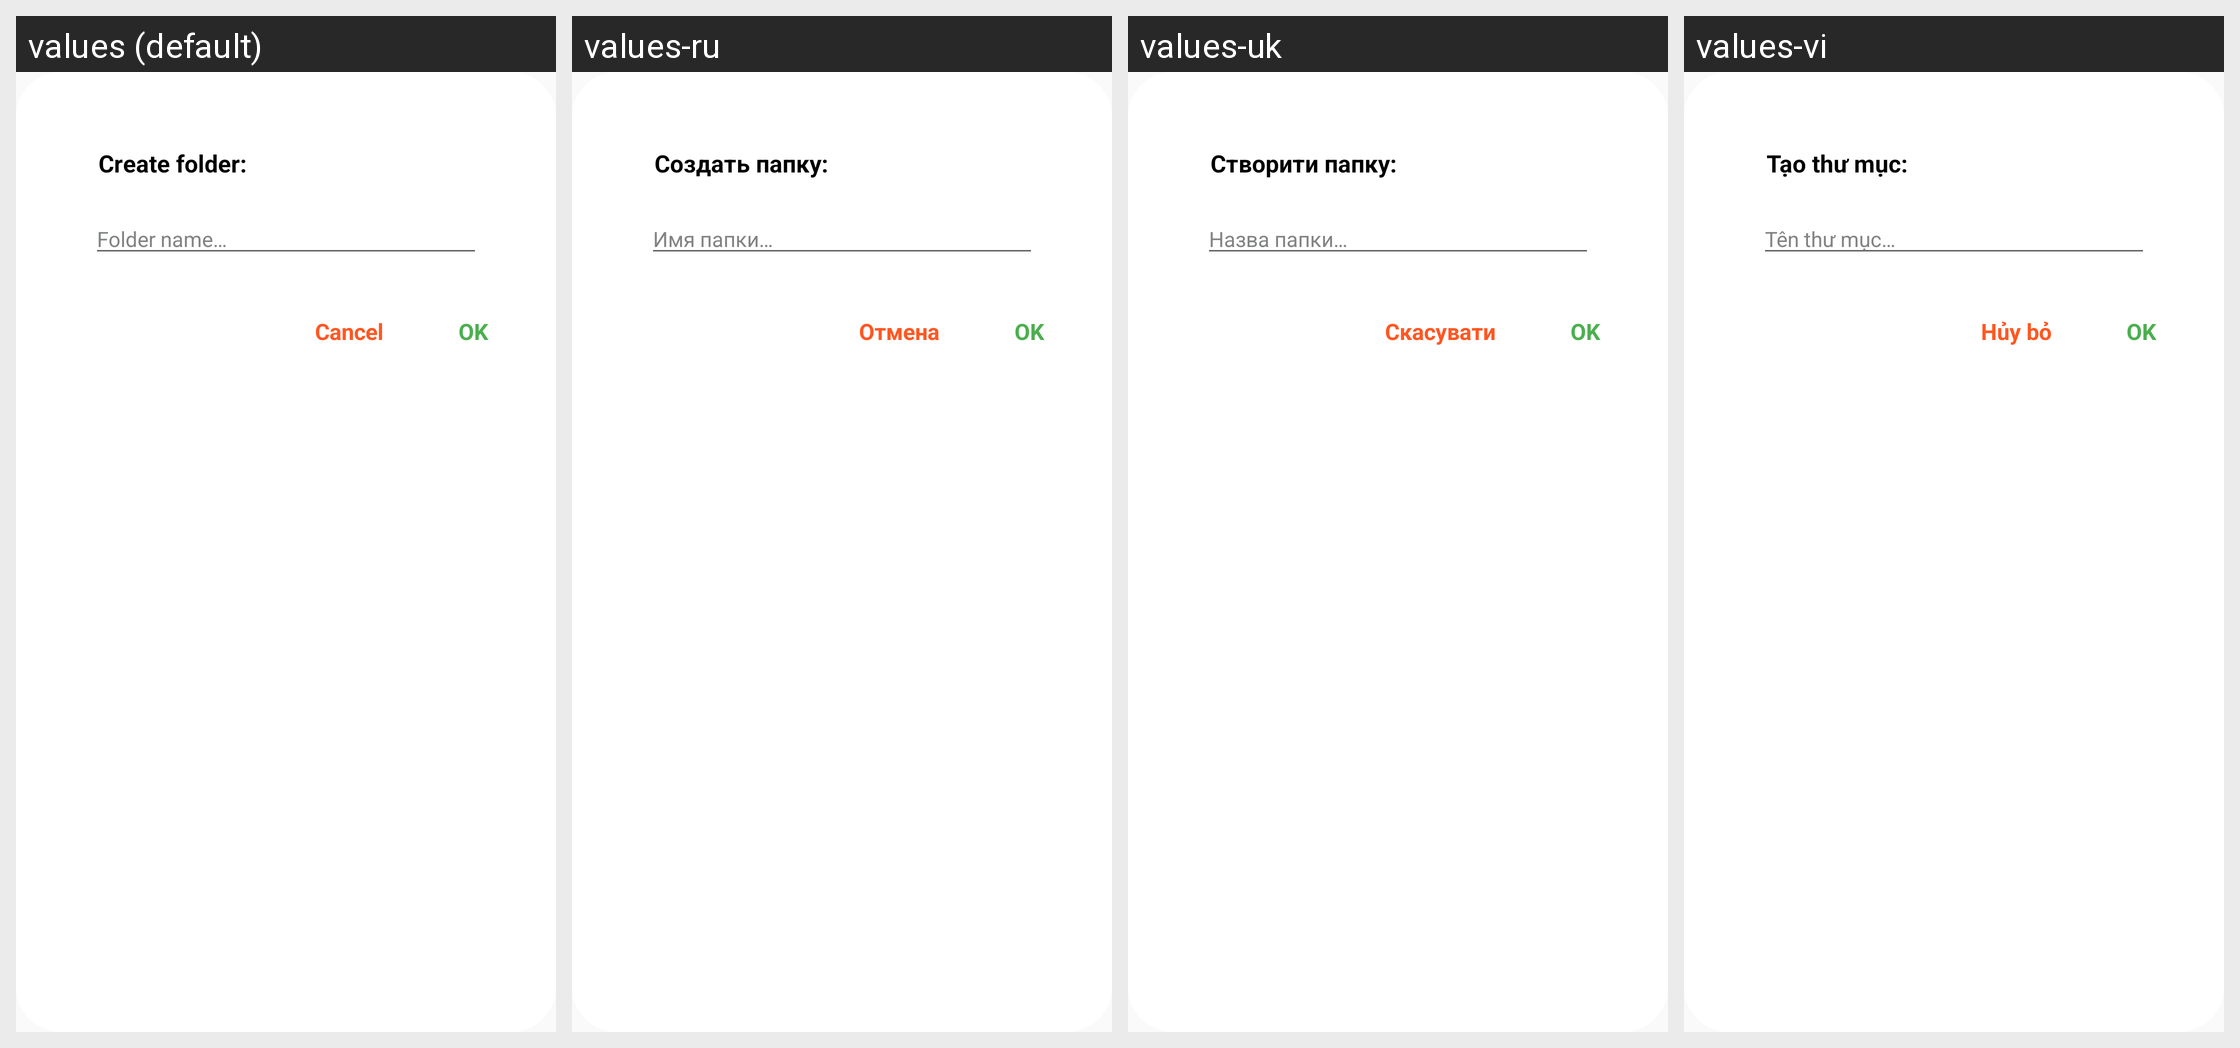

For this localized Android screen grid, give each drawn string resource with its value in every locale shown.
Android screen res/layout/dialog_create_folder.xml rendered under 4 locales, left to right: values (default), values-ru, values-uk, values-vi. Device: Nexus 5 (rendered at 1080×1920; each locale shown at half size, 540×960, under a caption strip naming it); theme Theme.MyAppCompatTheme.
Other locales in the repository, not shown: values-ar, values-bg, values-bn, values-cs, values-da, values-de, values-el, values-en, values-es, values-et, values-fi, values-fr, values-hi, values-hr, values-hu, values-in, values-it, values-iw, values-ja, values-ko, values-lt, values-lv, values-nl, values-no, values-pl, values-pt, values-ro, values-sk, values-sl, values-sr, values-sv, values-sw, values-th, values-tr, values-zh.
Strings drawn on this screen, with the default value and each locale's value (text and hints the layout hard-codes, and strings that could not be matched under every locale, appear in the picture but are not listed):

create_folder
  values: Create folder:
  values-ru: Создать папку:
  values-uk: Створити папку:
  values-vi: Tạo thư mục:

folder_name
  values: Folder name…
  values-ru: Имя папки…
  values-uk: Назва папки…
  values-vi: Tên thư mục…

buttonOk
  values: OK
  values-ru: OK
  values-uk: OK
  values-vi: OK

buttonCancel
  values: Cancel
  values-ru: Отмена
  values-uk: Скасувати
  values-vi: Hủy bỏ
